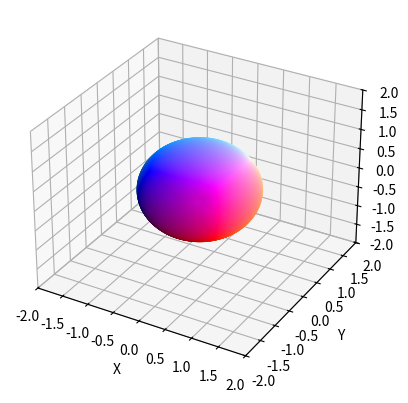

Generate this figure with matplotlib:
import matplotlib.pyplot as plt
from mpl_toolkits.mplot3d import Axes3D
import numpy as np
import math

def colorId(pt):
    return ([(pt[0]+1)/2,(pt[1]+1)/2,(pt[2]+1)/2])
def colorInverse(pt):
    return ([1-(pt[0]+1)/2,1-(pt[1]+1)/2,1-(pt[2]+1)/2])
def colorFlop(pt,swap1,swap2,composite=False):
    pt[swap1],pt[swap2] = pt[swap2],pt[swap1]
    if(composite): return pt;
    else: return colorId(pt);
def newCords(pt):
    a = 1/math.sqrt(3)
    b = 1/math.sqrt(2)
    c = 1/(2*math.sqrt(2))
    d = 1/(math.sqrt(2))
    A = [[a,a,a],[b,-b,0],[-c,-c,d]]
    pt = np.matmul(A,pt)
    return pt[0],pt[1],pt[2]

density = 0.05
x_range = np.arange(-1, 1, density)
y_range = np.arange(-1, 1, density)

x_coords = []
y_coords = []
z_coords = []
colorcoords = []

for side in range(6):
    for i in x_range:
        for j in y_range:
            x=0
            y=0
            z=0
            val = -1 if side < 3 else 1
            if(side%3==0):
                x = val; y=i;z=j;
            elif(side%3==1):
                x = i; y=val;z=j;
            elif(side%3==2):
                x = i; y=j;z=val;

            mag = math.sqrt(x*x + y*y + z*z)
            x_coords.append(x/mag)
            y_coords.append(y/mag)
            z_coords.append(z/mag)

            colorcoords.append(colorId([x,y,z]))
            #colorcoords.append(colorInverse([x,y,z]))
            #colorcoords.append(colorFlop([x,y,z],0,1))
            #colorcoords.append(colorFlop(colorFlop([x,y,z],0,1,True),1,2))
fig = plt.figure()
ax = fig.add_subplot(111, projection='3d')
ax.scatter(x_coords, y_coords, z_coords, c=colorcoords)

ax.set_xlim(-2, 2)
ax.set_ylim(-2, 2)
ax.set_zlim(-2, 2)

ax.set_xlabel('X')
ax.set_ylabel('Y')
ax.set_zlabel('Z')

print("(-1,-1,-1)=>",newCords([-1,-1,-1]))
print("(1,1,1)=>",newCords([1,1,1]))

plt.show()

